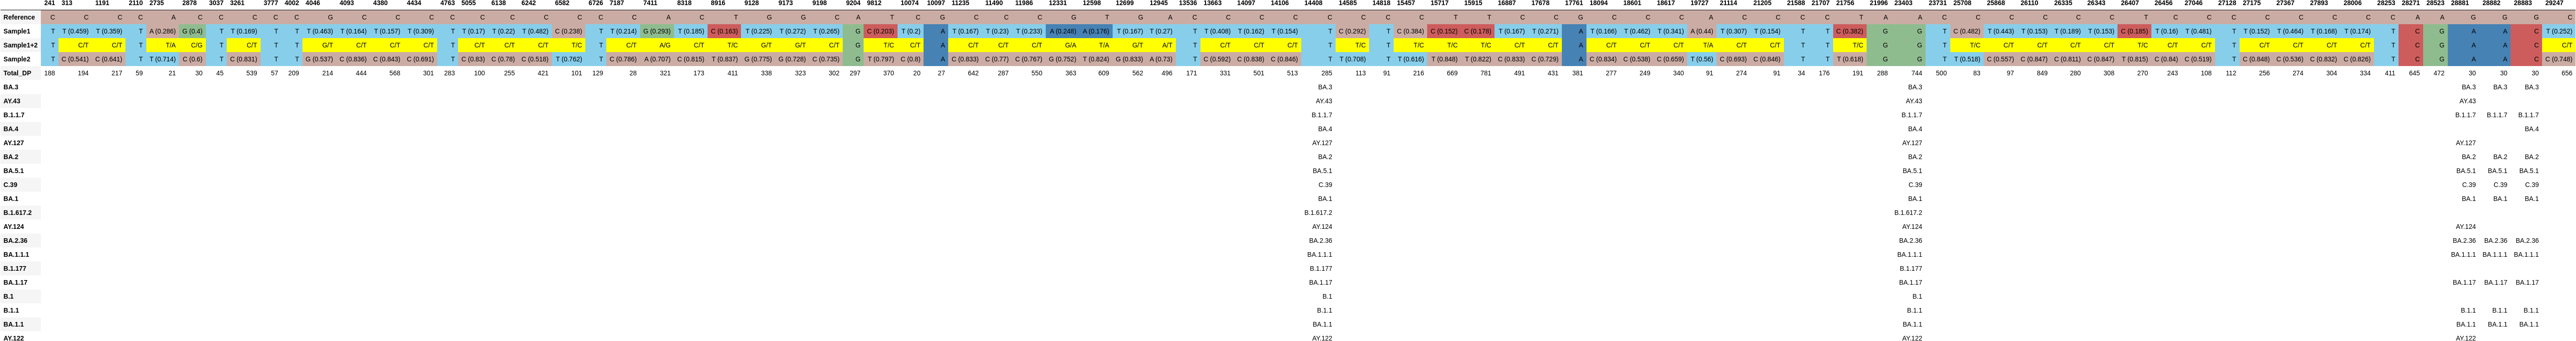

Values plotted in this chart, from the file beside it:
, 241, 313, 1191, 2110, 2735, 2878, 3037, 3261, 3777, 4002, 4046, 4093, 4380, 4434, 4763, 5055, 6138, 6242, 6582, 6726, 7187, 7411, 8318
Reference, C, C, C, C, A, C, C, C, C, C, G, C, C, C, C, C, C, C, C, C, C, A, C
Sample1, T, T (0.459), T (0.359), T, A (0.286), G (0.4), T, T (0.169), T, T, T (0.463), T (0.164), T (0.157), T (0.309), T, T (0.17), T (0.22), T (0.482), C (0.238), T, T (0.214), G (0.293), T (0.185)
Sample1+2, T, C/T, C/T, T, T/A, C/G, T, C/T, T, T, G/T, C/T, C/T, C/T, T, C/T, C/T, C/T, T/C, T, C/T, A/G, C/T
Sample2, T, C (0.541), C (0.641), T, T (0.714), C (0.6), T, C (0.831), T, T, G (0.537), C (0.836), C (0.843), C (0.691), T, C (0.83), C (0.78), C (0.518), T (0.762), T, C (0.786), A (0.707), C (0.815)
Total_DP, 188, 194, 217, 59, 21, 30, 45, 539, 57, 209, 214, 444, 568, 301, 283, 100, 255, 421, 101, 129, 28, 321, 173
BA.3, , , , , , , , , , , , , , , , , , , , , , , 
AY.43, , , , , , , , , , , , , , , , , , , , , , , 
B.1.1.7, , , , , , , , , , , , , , , , , , , , , , , 
BA.4, , , , , , , , , , , , , , , , , , , , , , , 
AY.127, , , , , , , , , , , , , , , , , , , , , , , 
BA.2, , , , , , , , , , , , , , , , , , , , , , , 
BA.5.1, , , , , , , , , , , , , , , , , , , , , , , 
C.39, , , , , , , , , , , , , , , , , , , , , , , 
BA.1, , , , , , , , , , , , , , , , , , , , , , , 
B.1.617.2, , , , , , , , , , , , , , , , , , , , , , , 
AY.124, , , , , , , , , , , , , , , , , , , , , , , 
BA.2.36, , , , , , , , , , , , , , , , , , , , , , , 
BA.1.1.1, , , , , , , , , , , , , , , , , , , , , , , 
B.1.177, , , , , , , , , , , , , , , , , , , , , , , 
BA.1.17, , , , , , , , , , , , , , , , , , , , , , , 
B.1, , , , , , , , , , , , , , , , , , , , , , , 
B.1.1, , , , , , , , , , , , , , , , , , , , , , , 
BA.1.1, , , , , , , , , , , , , , , , , , , , , , , 
AY.122, , , , , , , , , , , , , , , , , , , , , , , 
